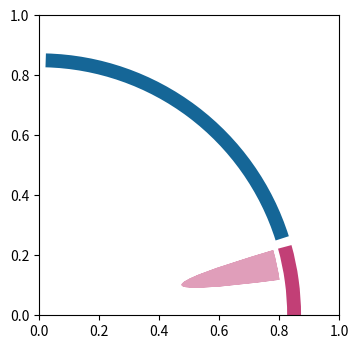

The matplotlib source for this figure: (Note: this script raises an exception after producing the figure.)
import numpy as np
import matplotlib.pyplot as plt
from matplotlib.path import Path
import matplotlib.patches as patches
from scipy.sparse import random
def calculate_arc_controls(start, end, curvature=0.5):
    """计算近似圆弧的二次贝塞尔控制点"""
    mid = (start + end) / 2
    direction = end - start
    normal = np.array([-direction[1], direction[0]]) * curvature
    return mid + normal

def bezier_control_points(center, p0, p3):
    """
    计算拟合圆弧的三次贝塞尔曲线控制点
    参数:
        center: (x, y) 圆心
        p0: (x, y) 起点
        p3: (x, y) 终点
    返回:
        (p1, p2): 两个控制点
    """
    center = np.array(center)
    p0 = np.array(p0)
    p3 = np.array(p3)

    # 半径
    r = np.linalg.norm(p0 - center)
    
    # 起点和终点对应的角度
    def angle(v):
        return np.arctan2(v[1], v[0])

    theta0 = angle(p0 - center)
    theta1 = angle(p3 - center)
    
    # 确保角度差在 -pi 到 pi 之间
    delta_theta = theta1 - theta0
    while delta_theta <= -np.pi:
        delta_theta += 2 * np.pi
    while delta_theta > np.pi:
        delta_theta -= 2 * np.pi

    # 计算 k 值
    k = (4/3) * np.tan(delta_theta / 4)

    # 起点的切线方向（逆时针旋转90°）
    t0 = np.array([-np.sin(theta0), np.cos(theta0)])
    t1 = np.array([-np.sin(theta1), np.cos(theta1)])

    # 控制点
    p1 = p0 + k * r * t0
    p2 = p3 - k * r * t1

    return p1.tolist(), p2.tolist()
def chordDiagram_fixed(data, ax, colors=None, gap=2 * (np.pi / 180), 
                        linewidth_range=(0.5, 5), alpha_range=(0.3, 0.9)):
    """
    data: (n x n) numpy array，表示互作矩阵
    ax: matplotlib axes
    colors: 节点颜色
    gap: 相邻节点间隔，单位是弧度
    """

    n = data.shape[0]
    # total = np.triu(data).sum() 
    total = np.sum(data)  # 计算总互作强度
    total_strength = data.sum(axis=1)  # 每个节点的总互作强度
    print(f"total: {total}")
    # 每个节点占据的弧长（弧度）
    angles = total_strength / total * (2 * np.pi - n * gap)
    starts = np.zeros(n)
    
    # 计算每个节点的起始位置（弧度）
    for i in range(1, n):
        starts[i] = starts[i-1] + angles[i-1] + gap

    # angles = [np.degrees(angle) for angle in angles]
    # starts = [np.degrees(start) for start in starts]
    # print(f"starts{starts}")
    # print(f"angles{angles}")
    # print(f"{sum(angles)}")
    center = (0, 0)
    radius = 0.85
    nodePos = []

    # 计算节点的位置，并绘制每个节点的弧
    for i in range(n):
        theta1 = np.degrees(starts[i])  # 起始角度
        theta2 = np.degrees(starts[i] + angles[i])  # 结束角度
        # print(f"theta1: {theta1}, theta2: {theta2}")
        x = np.cos(np.radians((theta1 + theta2) / 2)) * radius * 1.2
        y = np.sin(np.radians((theta1 + theta2) / 2)) * radius * 1.2
        angle_deg = (theta1 + theta2) / 2
        nodePos.append((x, y, angle_deg))
        # 绘制每个节点的弧
        ax.add_patch(
            patches.Arc(center, 2 * radius, 2 * radius, 
                        theta1=theta1, theta2=theta2,
                        color=colors[i] if colors else 'grey', lw=10)
        )

    # 画弦
    radius = 0.81
    angles_cp = angles.copy()

    for i in range(n):
        # 当前节点弧的起点
        start_angle_i = starts[i] + angles[i]
        for j in range(i, n):  # 只画上三角（避免重复）
            strength = data[i, j]
            # print(f"data[i,j]:{strength}")
            if strength == 0:
                continue
            
            # 计算这个互作占节点i和节点j各自弧度的比例
            prop_i = strength / total_strength[i]
            prop_j = strength / total_strength[j]

            # 小段弧度
            angle_span_i = angles_cp[i] * prop_i
            angle_span_j = angles_cp[j] * prop_j

            # 起止弧度
            theta_i_start = start_angle_i
            theta_i_end = theta_i_start - angle_span_i


            theta_j_start = starts[j] + angles[j]
            theta_j_end = theta_j_start - angle_span_j
            angles[j] -= angle_span_j 


            # 外贝塞尔曲线
            P0 = np.array([np.cos(theta_i_start), np.sin(theta_i_start)]) * radius
            C0 = np.array([np.cos((theta_i_start+theta_j_end)/2), np.sin((theta_i_start+theta_j_end)/2)]) * radius * 0.2
            P1 = np.array([np.cos(theta_j_end), np.sin(theta_j_end)]) * radius
            # 内贝塞尔曲线
            P2 = np.array([np.cos(theta_i_end), np.sin(theta_i_end)]) * radius
            C1 = np.array([np.cos((theta_i_end+theta_j_start)/2), np.sin((theta_i_end+theta_j_start)/2)]) * radius * 0.2
            P3 = np.array([np.cos(theta_j_start), np.sin(theta_j_start)]) * radius
            
            # 闭合贝塞尔曲线的控制点（调整curvature参数控制曲率）
            C2 = calculate_arc_controls(P1, P3, curvature=-0.235)  # 上闭合曲线控制点
            C3 = calculate_arc_controls(P2, P0, curvature=-0.235) # 下闭合曲线控制点
            C4,C5 = bezier_control_points(center, P1, P3) # 上闭合曲线控制点
            C6,C7 = bezier_control_points(center, P2, P0) # 下闭合曲线控制点
            # 构建路径
            path = Path(
                vertices=[
                    P0, C0, P1,        # 外曲线（二次贝塞尔）
                    C4,C5,P3,            # 上闭合曲线（三次贝塞尔）
                    C1, P2,            # 内曲线（二次贝塞尔）
                    C6,C7, P0,            # 下闭合曲线（三次贝塞尔）
                    P0                 # 闭合路径
                ],
                codes=[
                    Path.MOVETO,Path.CURVE3,Path.CURVE3,
                    Path.CURVE4,Path.CURVE4,Path.CURVE4,
                    Path.CURVE3,Path.CURVE4,
                    Path.CURVE4,Path.CURVE4,Path.CURVE4,
                    Path.CLOSEPOLY
                ]
            )
            cmap = plt.get_cmap('tab20')
            if i == j:
                patch = patches.PathPatch(path, facecolor=colors[i], edgecolor='none', alpha = 0.5)
            else:
                patch = patches.PathPatch(path, facecolor=cmap(colorH), edgecolor='none', alpha = 0.5)
            ax.add_patch(patch)
            start_angle_i -= angle_span_i
            colorH += 1


    return nodePos
if __name__ == "__main__":
    """
    输入为稀疏矩阵
    """
    # 9个节点的互作矩阵
    nodes = ["A", "B", "C", "D", "E", "F", "G", "H", "I"]
    # data = np.random.poisson(5, size=(9, 9))
    # data = np.triu(data, 1)  # 上三角
    # data = data + data.T     # 对称
    # print(data)
    # seed = 40
    # np.random.seed(seed)
    data = random(9, 9, density=0.2, format='csr', random_state=42)  # 稀疏矩阵
    data = data.multiply(np.random.poisson(5, size=(9, 9)))  # 乘以 Poisson 分布的值
    data = np.triu(data.toarray(), 1)  # 上三角矩阵
    data = data + data.T  # 对称
    diag_values = np.random.poisson(2, size=9)
    np.fill_diagonal(data, diag_values)
    print(data)

    colors = ["#c23f76", "#156697", "#f2cc21", "#9994c2", "#34a198",
            "#5b5b6d", "#9e1f63", "#a0522d", "#f99533"]

    # 画图
    fig = plt.figure(figsize=(3, 3))  # 调整画布尺寸
    ax = plt.axes([0, 0, 1, 1])
    nodePos = chordDiagram_fixed(data, ax, colors=colors)
    ax.axis('off')
    ax.set_xlim([-1, 1])
    ax.set_ylim([-1, 1])
    # 标注节点
    for i in range(len(nodes)):
        ax.text(nodePos[i][0], nodePos[i][1], nodes[i], 
                rotation=nodePos[i][2], ha='center', va='center', fontsize=14)

    plt.savefig("chord_diagram.png", dpi=300, bbox_inches='tight')
